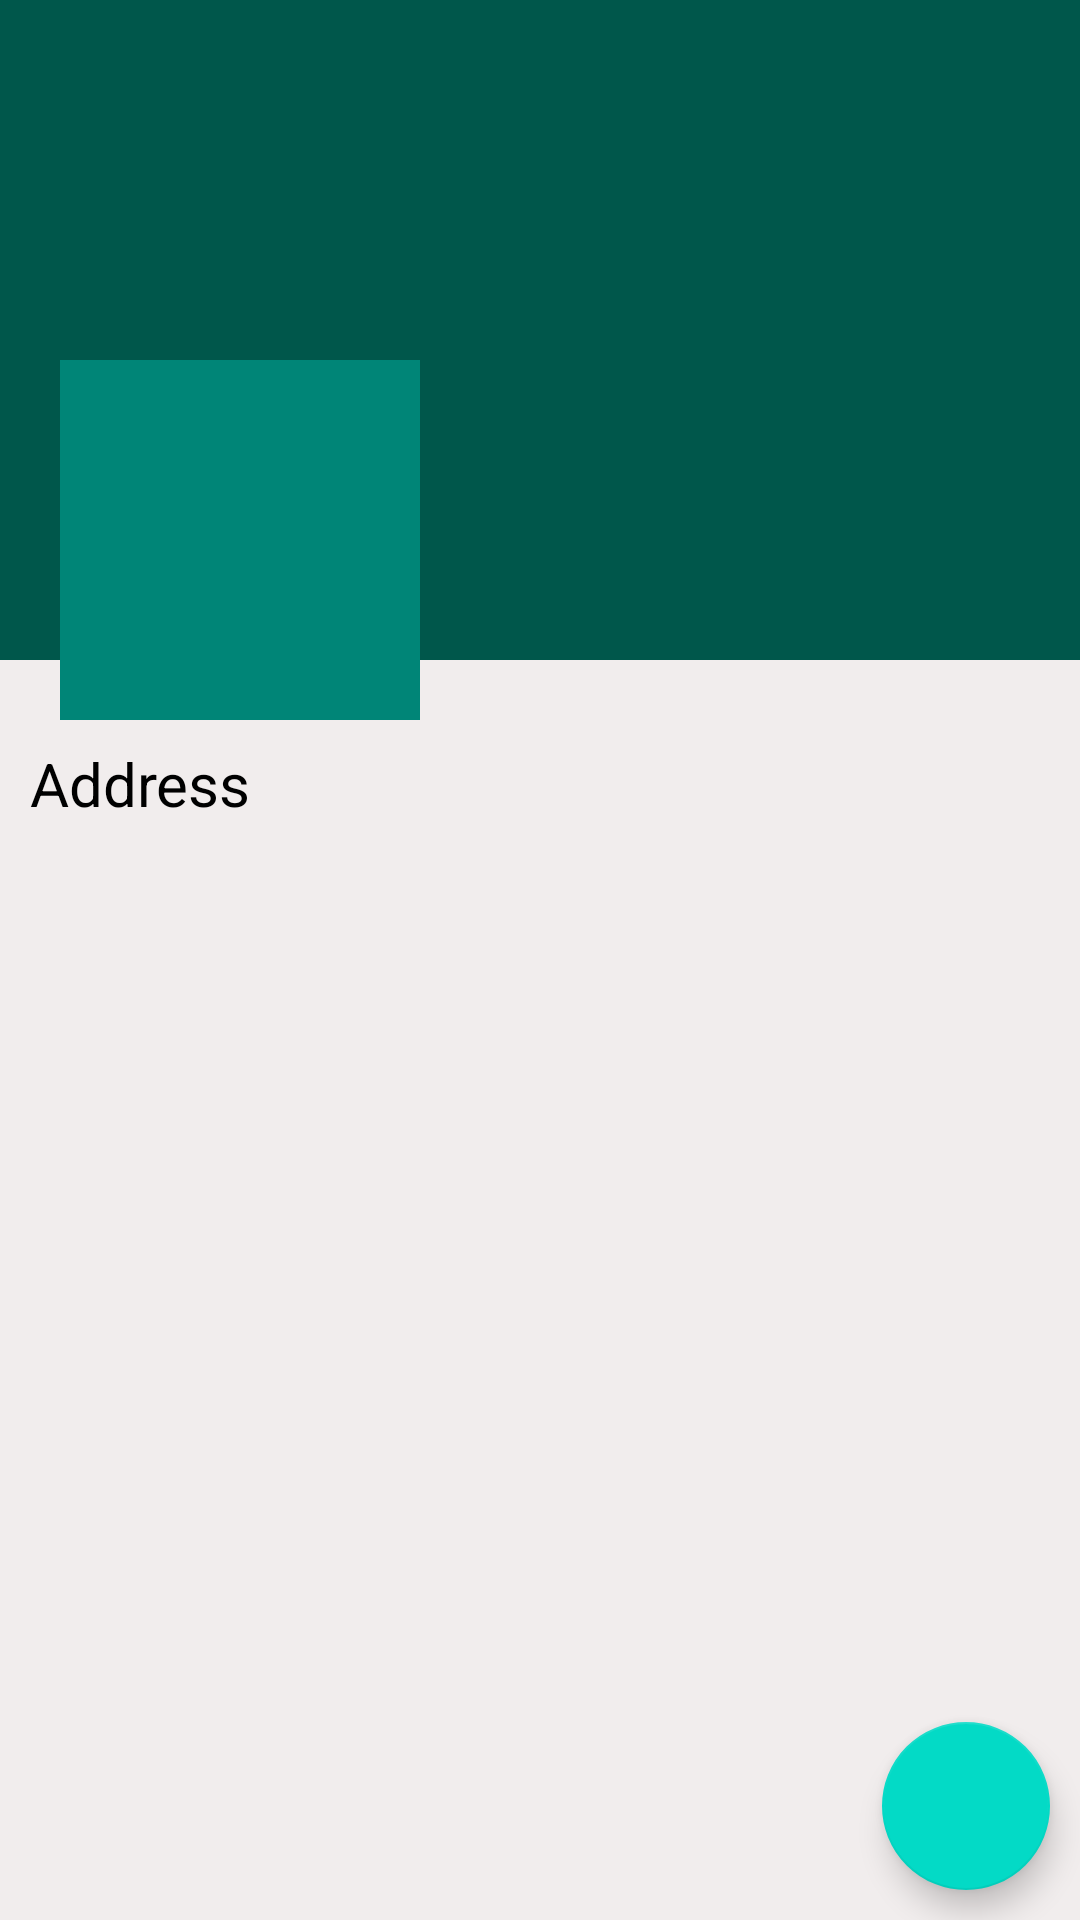

The Android layout XML behind this screen, and the referenced resources:
<!-- AndroidManifest.xml: application theme AppTheme -->
<!-- res/layout/layout_profile.xml -->
<?xml version="1.0" encoding="utf-8"?>
<RelativeLayout xmlns:android="http://schemas.android.com/apk/res/android"
    xmlns:app="http://schemas.android.com/apk/res-auto"
    android:layout_width="match_parent"
    android:layout_height="match_parent"
    xmlns:tools="http://schemas.android.com/tools"
    android:background="#F1EDED"
    tools:context=".Profile2Fragment"
    android:orientation="vertical">

    <ScrollView
        android:id="@+id/scrollview"
        android:layout_width="match_parent"
        android:layout_height="wrap_content">


        <RelativeLayout
            android:layout_width="match_parent"
            android:layout_height="wrap_content">

            <RelativeLayout
                android:layout_width="match_parent"
                android:layout_height="wrap_content" />

            <ImageView
                android:id="@+id/coverIv"
                android:layout_width="match_parent"
                android:layout_height="220dp"
                android:background="@color/colorPrimaryDark"
                android:scaleType="fitXY"/>

            <LinearLayout

                android:layout_width="match_parent"
                android:layout_height="120dp"
                android:layout_marginTop="120dp"
                android:orientation="horizontal">

                <ImageView
                    android:id="@+id/logoIV"
                    android:layout_width="120dp"
                    android:layout_height="120dp"
                    android:layout_marginStart="20dp"
                    android:background="@color/colorPrimary"
                    android:padding="5dp"
                    android:src="@drawable/ic_add_image" />

                <LinearLayout
                    android:layout_width="match_parent"
                    android:layout_height="wrap_content"
                    android:orientation="vertical">

                    <TextView
                        android:id="@+id/name_profile"
                        android:layout_width="match_parent"
                        android:layout_height="wrap_content"
                        android:layout_marginStart="5dp"
                        android:layout_marginTop="5dp"
                        android:textColor="@color/white"
                        android:textSize="25sp" />

                    <TextView
                        android:id="@+id/email_profile"
                        android:layout_width="match_parent"
                        android:layout_height="wrap_content"
                        android:layout_marginStart="5dp"
                        android:layout_marginTop="5dp"
                        android:textColor="@color/white" />

                    <TextView
                        android:id="@+id/phone_profile"
                        android:layout_width="match_parent"
                        android:layout_height="wrap_content"
                        android:layout_marginStart="5dp"
                        android:layout_marginTop="5dp"
                        android:textColor="@color/white" />

                </LinearLayout>

            </LinearLayout>
        </RelativeLayout>

    </ScrollView>
    <TextView
        android:id="@+id/title_address"
        android:layout_width="match_parent"
        android:layout_height="wrap_content"
        android:text="@string/profile_title_address"
        android:textColor="@color/black"
        android:textSize="20sp"
        android:padding="10dp"
        android:layout_marginTop="-45dp"
        android:layout_marginBottom="-45dp"
        android:layout_alignBottom="@+id/scrollview"/>
    <TextView
        android:id="@+id/address_profile"
        android:layout_width="match_parent"
        android:layout_height="wrap_content"
        android:textSize="18sp"
        android:paddingStart="25dp"
        android:padding="10dp"
        android:layout_marginTop="-45dp"
        android:layout_marginBottom="-45dp"
        android:layout_alignBottom="@+id/title_address"/>

    <com.google.android.material.floatingactionbutton.FloatingActionButton
        android:id="@+id/fab"
        android:layout_width="wrap_content"
        android:layout_height="wrap_content"
        android:layout_alignParentEnd="true"
        android:layout_alignParentRight="true"
        android:layout_alignParentBottom="true"
        android:layout_margin="10dp"
        android:src="@drawable/ic_edit_white_24dp" />


</RelativeLayout>
<!-- resources referenced by this layout -->
<resources>
  <color name="black">#000000</color>
  <color name="colorPrimary">#008577</color>
  <color name="colorPrimaryDark">#00574B</color>
  <color name="white">#FFFFFF</color>
  <string name="profile_title_address">Address</string>
  <style name="AppTheme" parent="Theme.MaterialComponents.Light.NoActionBar">
          
  
  
  
  
          <item name="colorAccent">@color/colorAccent</item>
          <item name="selectableItemBackground">?android:attr/selectableItemBackground</item>
      </style>
  <color name="colorAccent">#D81B60</color>
</resources>
